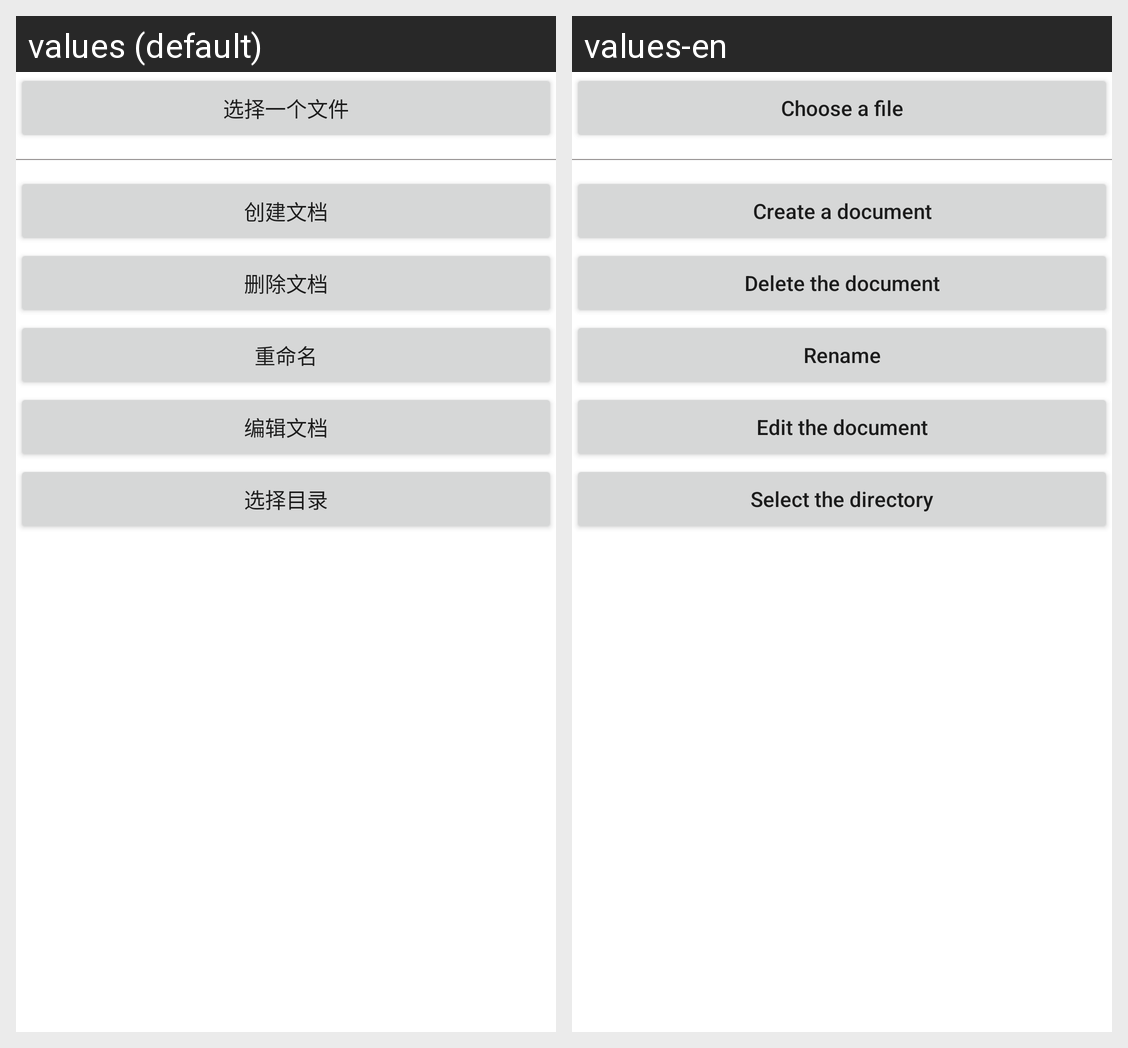

For this localized Android screen grid, give each drawn string resource with its value in every locale shown.
Android screen res/layout/activity_storage_access_framework.xml rendered under 2 locales, left to right: values (default), values-en. Device: Nexus 5 (rendered at 1080×1920; each locale shown at half size, 540×960, under a caption strip naming it); theme AppTheme.
Strings drawn on this screen, with the default value and each locale's value (text and hints the layout hard-codes, and strings that could not be matched under every locale, appear in the picture but are not listed):

str_ando_file_select_one
  values: 选择一个文件
  values-en: Choose a file

str_ando_file_create_document
  values: 创建文档
  values-en: Create a document

str_ando_file_delete_document
  values: 删除文档
  values-en: Delete the document

str_ando_file_rename_document
  values: 重命名
  values-en: Rename

str_ando_file_edit_document
  values: 编辑文档
  values-en: Edit the document

str_ando_file_select_directory
  values: 选择目录
  values-en: Select the directory
